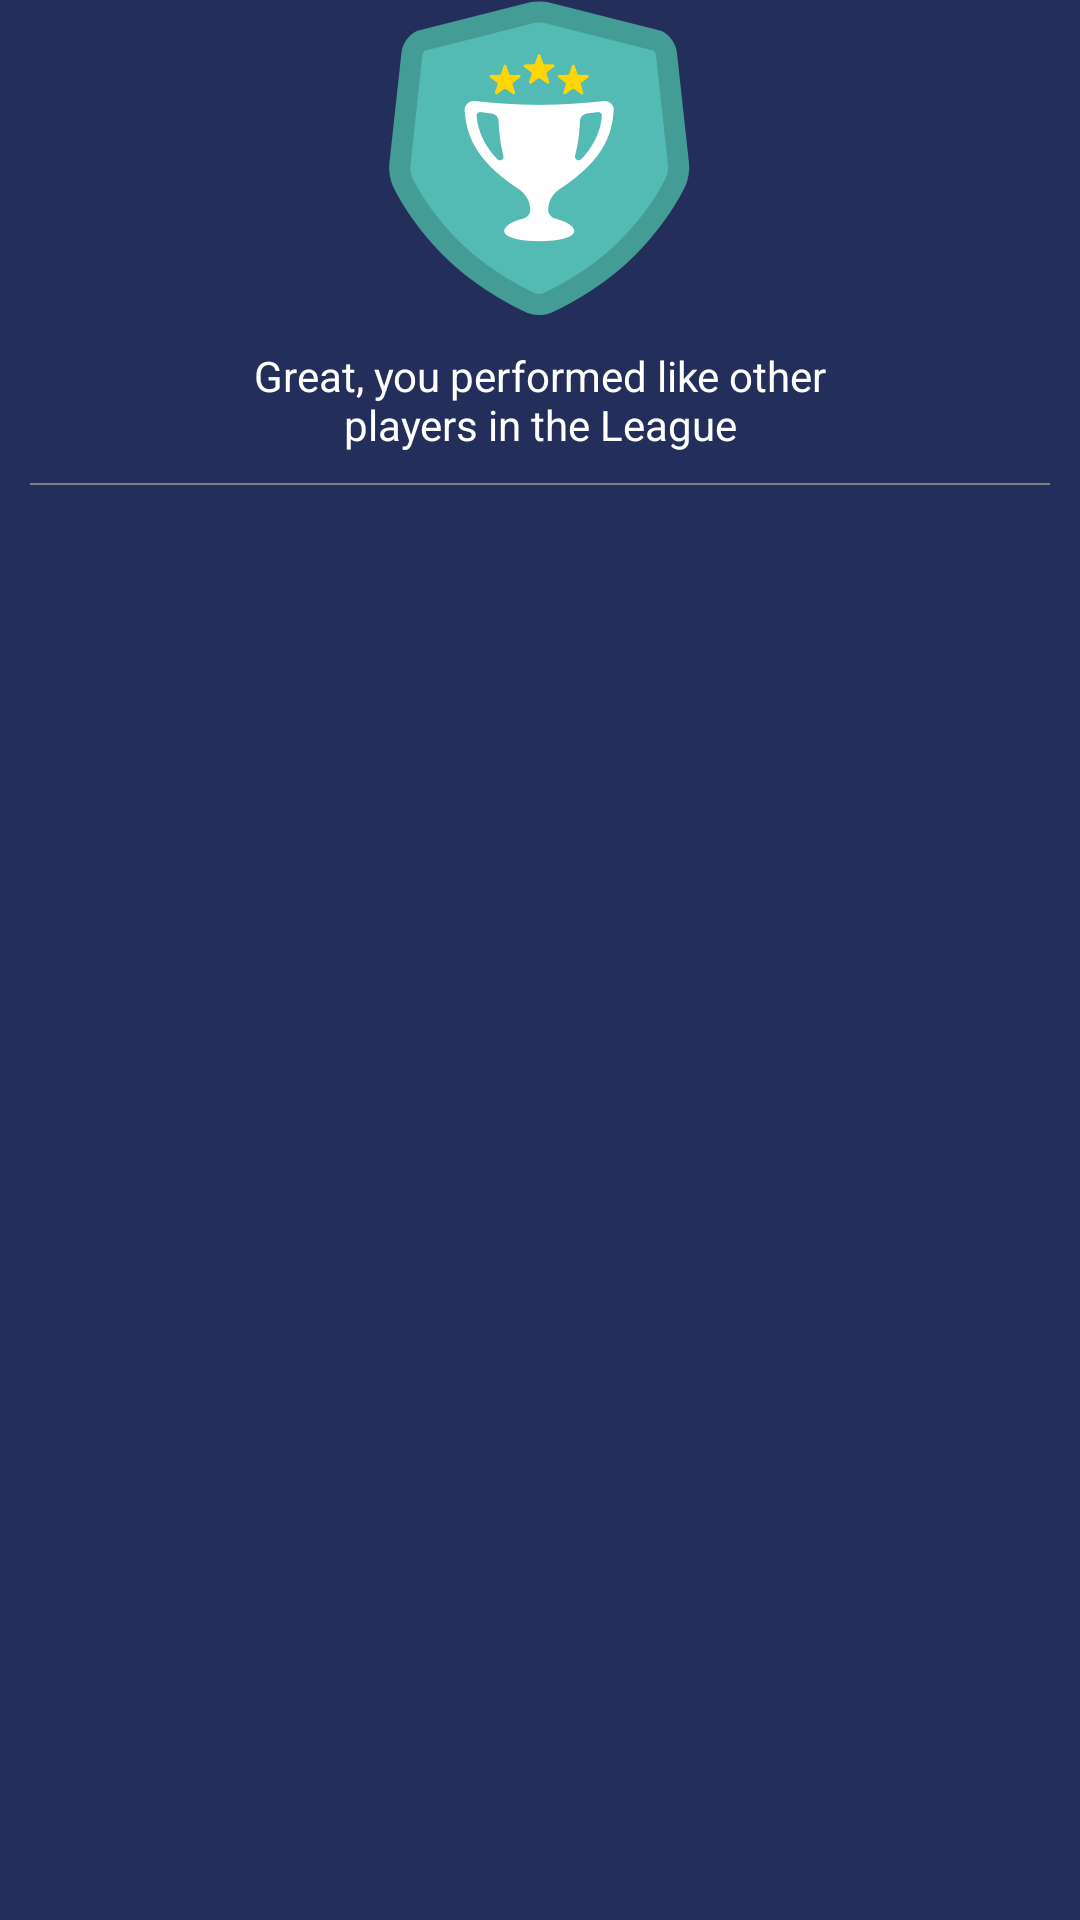

Here is an Android app screen rendered from its layout file. Give the layout XML and the strings, colors and styles it references.
<!-- AndroidManifest.xml: application theme AppTheme -->
<!-- res/layout/activity_match_detail.xml -->
<?xml version="1.0" encoding="utf-8"?>
<LinearLayout xmlns:android="http://schemas.android.com/apk/res/android"
    android:layout_width="match_parent"
    android:layout_height="match_parent"
    android:background="@color/DojoActionBar"
    android:gravity="center_horizontal"
    android:orientation="vertical">

    <ImageView
        android:id="@+id/imgBadgeDetail"
        android:layout_width="wrap_content"
        android:layout_height="wrap_content"
        android:src="@drawable/badge_diamond" />

    <TextView
        android:layout_width="wrap_content"
        android:layout_height="wrap_content"
        android:layout_marginTop="10dp"
        android:gravity="center"
        android:maxWidth="220dp"
        android:text="Great, you performed like other players in the League"
        android:textColor="@color/white" />

    <View
        android:layout_width="match_parent"
        android:layout_height="0.5dp"
        android:layout_margin="10dp"
        android:background="@color/gray" />

    <include layout="@layout/view_progress" />

    <android.support.v7.widget.RecyclerView
        android:id="@+id/matchDetailRecycler"
        android:layout_width="wrap_content"
        android:layout_height="wrap_content" />

</LinearLayout>
<!-- res/layout/view_progress.xml (included above) -->
<?xml version="1.0" encoding="utf-8"?>
<RelativeLayout xmlns:android="http://schemas.android.com/apk/res/android"
    android:id="@+id/rlProgress"
    android:layout_width="match_parent"
    android:layout_height="match_parent"
    android:visibility="gone">

    <ProgressBar
        style="@style/AppTheme.ProgressBar"
        android:layout_centerInParent="true" />

</RelativeLayout>
<!-- resources referenced by this layout -->
<resources>
  <color name="DojoActionBar">#232E5A</color>
  <color name="gray">#808080</color>
  <color name="white">#FFFFFF</color>
  <!-- drawable badge_diamond: png bitmap (drawable-mdpi, 6479 bytes) -->
  <style name="AppTheme.ProgressBar">
          <item name="android:layout_width">wrap_content</item>
          <item name="android:layout_height">wrap_content</item>
          <item name="android:layout_centerInParent">true</item>
          <item name="android:layout_gravity">center</item>
          <item name="android:visibility">visible</item>
      </style>
  <style name="AppTheme" parent="Theme.AppCompat.Light.DarkActionBar">
          <item name="android:actionBarStyle">@style/CustomActionBar</item>
          <item name="actionBarStyle">@style/CustomActionBar</item>
          <item name="colorAccent">@color/DojoAccent</item>
          <item name="colorPrimary">@color/DojoActionBar</item>
          <item name="colorControlHighlight">@color/DojoHighlight</item>
      </style>
  <style name="CustomActionBar" parent="@style/Theme.AppCompat.Light.DarkActionBar">
          <item name="background">@color/DojoActionBar</item>
          <item name="titleTextStyle">@style/TitleTextStyle</item>
          <item name="homeAsUpIndicator">@mipmap/ic_launcher</item>
      </style>
  <color name="DojoAccent">#FFFF00</color>
  <color name="DojoHighlight">#00FFFF</color>
  <style name="TitleTextStyle" parent="@style/TextAppearance.AppCompat.Widget.ActionBar.Title">
          <item name="android:textColor">#ffffff</item>
      </style>
</resources>
